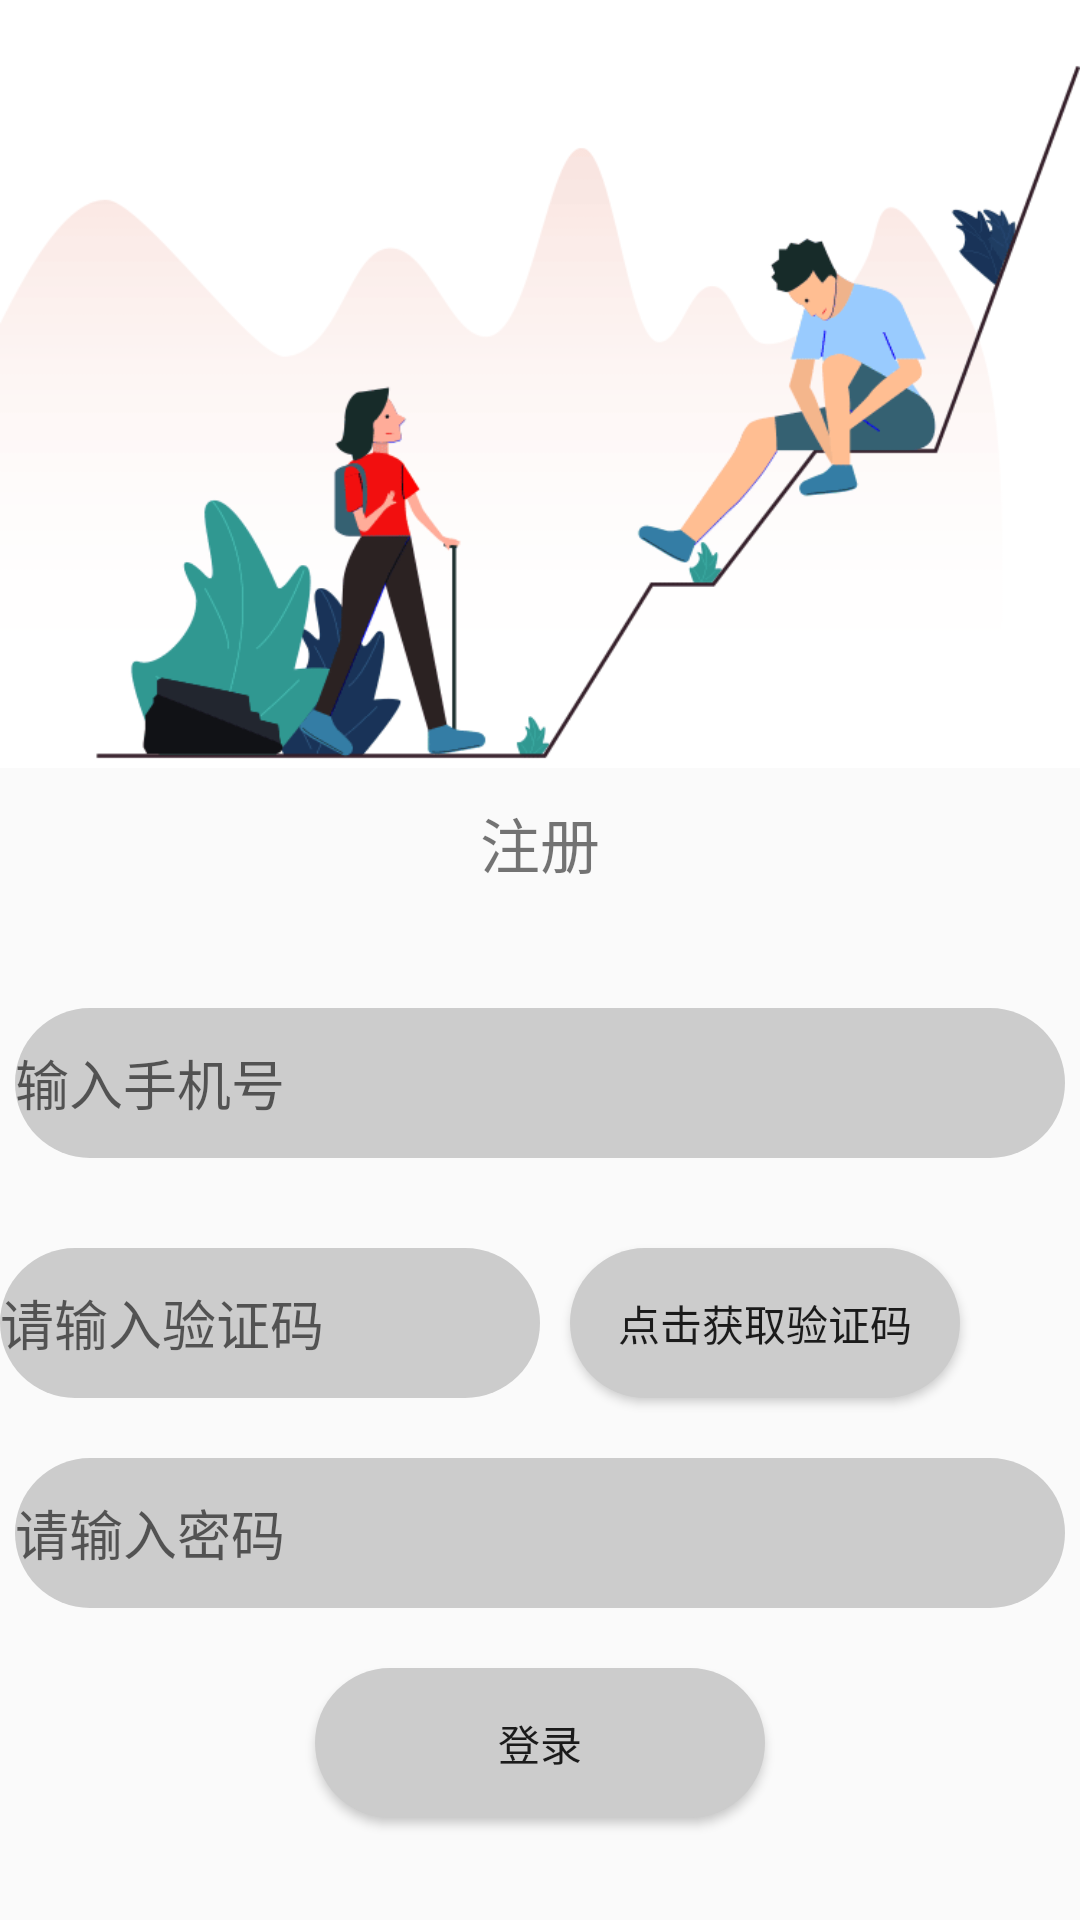

Android layout source for this screen:
<!-- AndroidManifest.xml: application theme AppTheme -->
<!-- res/layout/activity_register.xml -->
<?xml version="1.0" encoding="utf-8"?>
<LinearLayout xmlns:android="http://schemas.android.com/apk/res/android"
    xmlns:app="http://schemas.android.com/apk/res-auto"
    xmlns:tools="http://schemas.android.com/tools"
    android:layout_width="match_parent"
    android:layout_height="match_parent"
    android:orientation="vertical"
    tools:context=".ui.activity.RegisterActivity">

    <LinearLayout
        android:layout_width="match_parent"
        android:layout_height="0dp"
        android:layout_weight="1">

        <ImageView
            android:id="@+id/beart_imageview_register"
            android:layout_width="match_parent"
            android:layout_height="match_parent"
            android:scaleType="fitXY"
            android:src="@mipmap/logbcakground" />
    </LinearLayout>

    <LinearLayout
        android:layout_width="match_parent"
        android:layout_height="0dp"
        android:layout_weight="1.5"
        android:orientation="vertical">

        <LinearLayout
            android:layout_width="match_parent"
            android:layout_height="50dp">

            <TextView
                android:layout_width="0dp"
                android:layout_height="match_parent"
                android:layout_weight="1"
                android:gravity="center"
                android:text="@string/registered"
                android:textSize="20sp"
                tools:ignore="RtlHardcoded" />
        </LinearLayout>

        <LinearLayout
            android:layout_width="match_parent"
            android:layout_height="match_parent">

            <RelativeLayout
                android:layout_width="match_parent"
                android:layout_height="match_parent">

                <EditText
                    android:id="@+id/beart_etusername_register"
                    android:layout_width="350dp"
                    android:layout_height="50dp"
                    android:layout_centerHorizontal="true"
                    android:layout_marginTop="30dp"
                    android:background="@drawable/beart_edittextfillet_style"
                    android:hint="输入手机号" />

                <EditText
                    android:id="@+id/beart_etverificationcode_register"
                    android:layout_width="180dp"
                    android:layout_height="50dp"
                    android:layout_below="@id/beart_etusername_register"
                    android:layout_centerHorizontal="true"
                    android:layout_marginTop="30dp"
                    android:layout_marginRight="10dp"
                    android:layout_toLeftOf="@id/beart_buttonverificationcode_register"
                    android:background="@drawable/beart_edittextfillet_style"
                    android:hint="请输入验证码" />

                <Button
                    android:id="@+id/beart_buttonverificationcode_register"
                    android:layout_width="130dp"
                    android:layout_height="50dp"
                    android:layout_below="@id/beart_etusername_register"
                    android:layout_alignParentEnd="true"
                    android:layout_alignParentRight="true"
                    android:layout_marginTop="30dp"
                    android:layout_marginEnd="40dp"
                    android:layout_marginRight="40dp"
                    android:background="@drawable/beart_edittextfillet_style"
                    android:text="点击获取验证码" />

                <EditText
                    android:id="@+id/beart_etpasswrod_register"
                    android:layout_width="350dp"
                    android:layout_height="50dp"
                    android:layout_below="@id/beart_buttonverificationcode_register"
                    android:layout_centerHorizontal="true"
                    android:layout_marginTop="20dp"
                    android:background="@drawable/beart_edittextfillet_style"
                    android:hint="请输入密码" />

                <Button
                    android:id="@+id/beart_buttonlogin_register"
                    android:layout_width="150dp"
                    android:layout_height="50dp"
                    android:layout_below="@id/beart_etpasswrod_register"
                    android:layout_centerHorizontal="true"
                    android:layout_marginTop="20dp"
                    android:background="@drawable/beart_edittextfillet_style"
                    android:text="@string/login" />
            </RelativeLayout>

        </LinearLayout>
    </LinearLayout>
</LinearLayout>
<!-- resources referenced by this layout -->
<resources>
  <!-- drawable beart_edittextfillet_style (drawable) -->
  <?xml version="1.0" encoding="utf-8"?>
  <shape xmlns:android="http://schemas.android.com/apk/res/android"
      android:shape="rectangle">
      <corners android:radius="30dp" />
      <solid android:color="#ccc" />
  </shape>
  <!-- mipmap logbcakground: png bitmap (mipmap-hdpi, 24195 bytes) -->
  <string name="login">登录</string>
  <string name="registered">注册</string>
  <style name="AppTheme" parent="Theme.AppCompat.Light.NoActionBar">
          
          <item name="colorPrimary">@color/colorPrimary</item>
          <item name="colorPrimaryDark">@color/colorPrimaryDark</item>
          <item name="colorAccent">@color/colorAccent</item>
      </style>
  <color name="colorPrimary">#008577</color>
  <color name="colorPrimaryDark">#00574B</color>
  <color name="colorAccent">#D81B60</color>
</resources>
